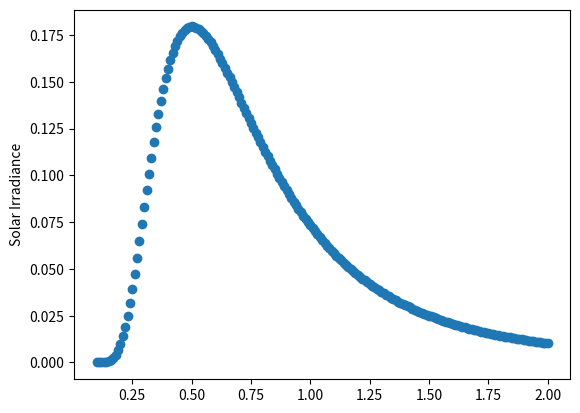

Write the Python code that produced this figure.
import numpy as np
import matplotlib.pyplot as plt
import math

solidAngle = 6.806E-6  # steradians
temp = 5778.0  # Kelvin
labda1 = 0.1  # micrometer
labda2 = 2.0  # micrometer
labdastep = 0.01  # micrometer
N = int(1.0 + (labda2 - labda1) / labdastep)
solarIrradiance = np.zeros(N)
wavelength = np.zeros(N)


def getSolarIrradiance(labda, temperature, solidAngle):  # solar irradiance
	c1 = 1.191042E8  # (W/(m^2.sr.um^4))
	c2 = 1.4387752E4  # (K.um)
	
	# Planck function for black body radiance (W/(m^2.sr.um))
	planck = c1 / (labda ** 5 * (math.exp(c2 / (labda * temperature)) - 1))
	
	return planck / 1000 * solidAngle  # radiation at earth in nanometers (W/(m^2.nm))


for i in range(0, N):
	wavelength[i] = labda1 + i * labdastep
	solarIrradiance[i] = getSolarIrradiance(wavelength[i], temp, solidAngle)

fig = plt.figure()
plt.scatter(wavelength, solarIrradiance)
plt.ylabel('Solar Irradiance')

plt.savefig('test.png')
